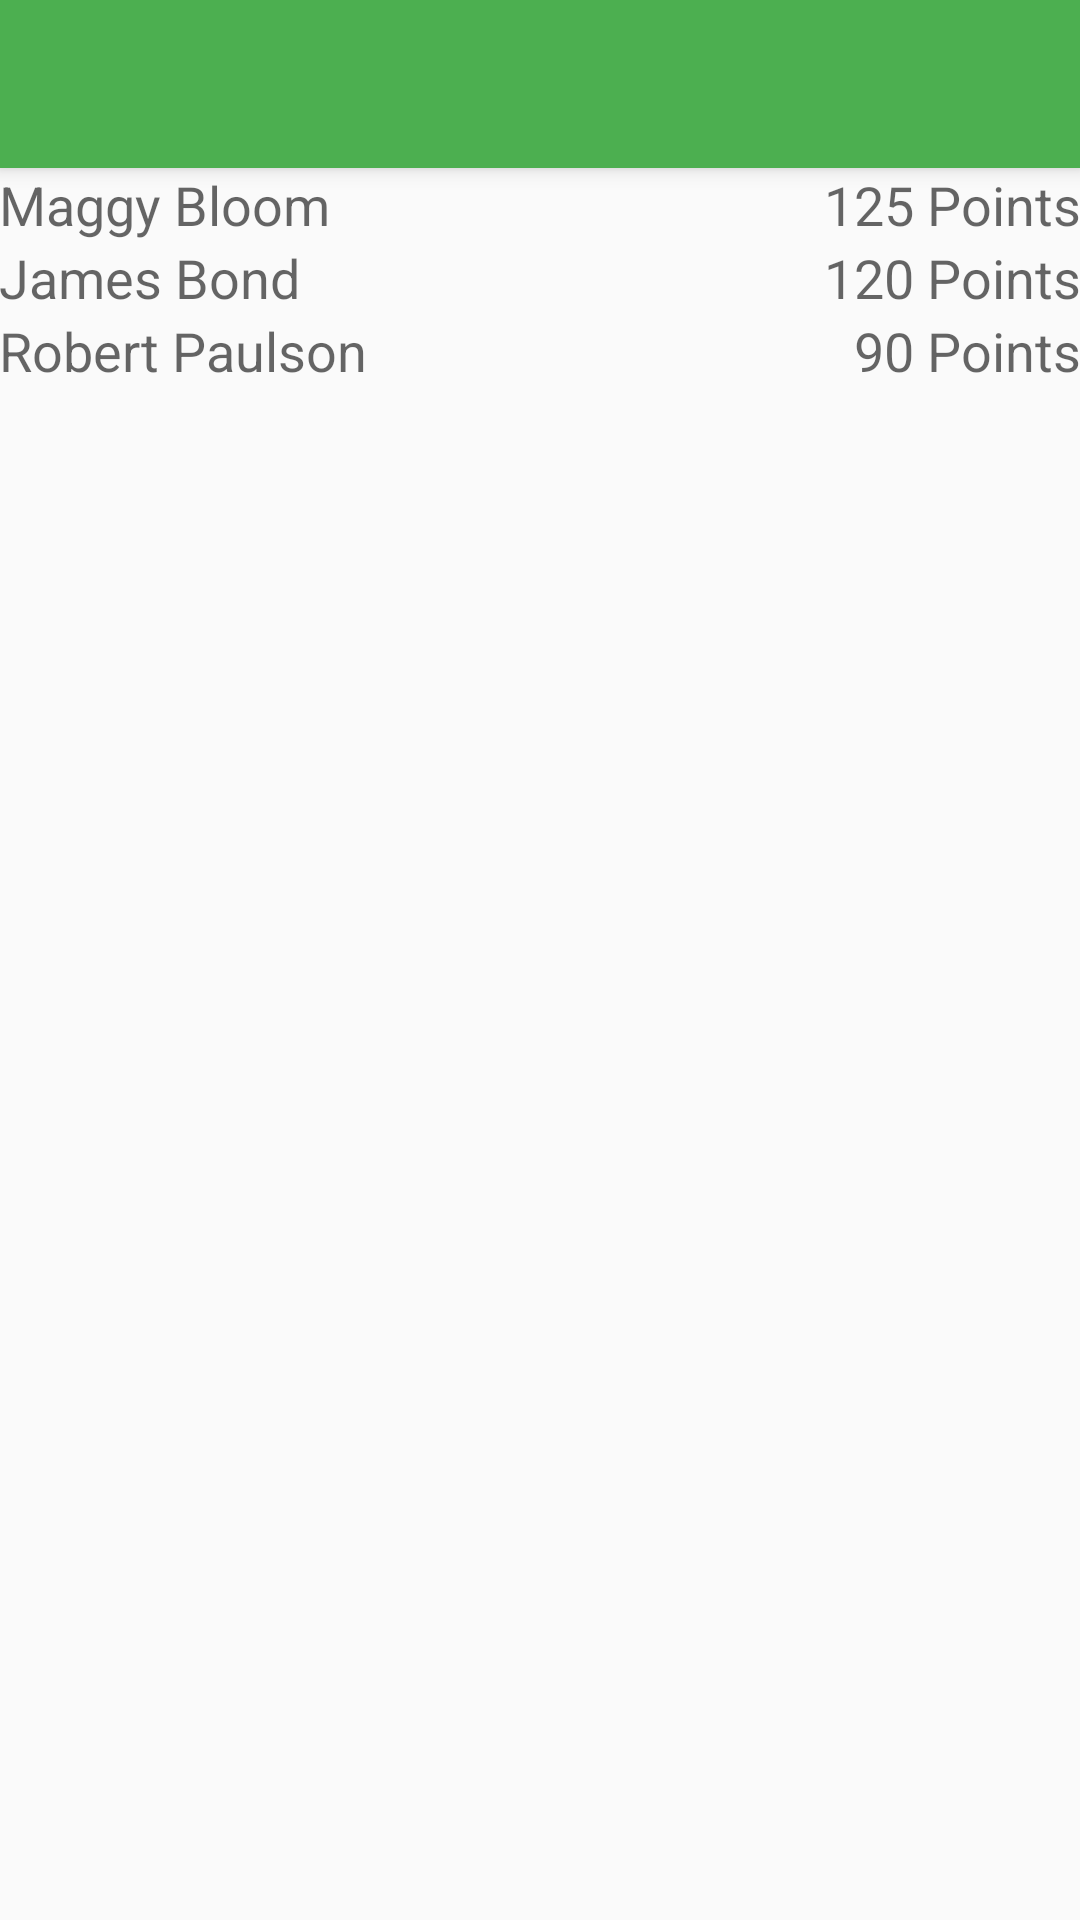

This screen was rendered from an Android layout file. Write that file and the resources it references.
<!-- AndroidManifest.xml: activity theme AppTheme.NoActionBar -->
<!-- res/layout/activity_leaderboards.xml -->
<?xml version="1.0" encoding="utf-8"?>
<android.support.design.widget.CoordinatorLayout
    xmlns:android="http://schemas.android.com/apk/res/android"
    xmlns:app="http://schemas.android.com/apk/res-auto"
    xmlns:tools="http://schemas.android.com/tools" android:layout_width="match_parent"
    android:layout_height="match_parent" android:fitsSystemWindows="true"
    tools:context="com.scott.assignment1.LeaderboardsActivity">

    <android.support.design.widget.AppBarLayout android:layout_height="wrap_content"
        android:layout_width="match_parent" android:theme="@style/AppTheme.AppBarOverlay">

        <android.support.v7.widget.Toolbar android:id="@+id/toolbar"
            android:layout_width="match_parent" android:layout_height="?attr/actionBarSize"
            android:background="?attr/colorPrimary" app:popupTheme="@style/AppTheme.PopupOverlay" />

    </android.support.design.widget.AppBarLayout>

    <include layout="@layout/content_leaderboards" />

</android.support.design.widget.CoordinatorLayout>
<!-- res/layout/content_leaderboards.xml (included above) -->
<?xml version="1.0" encoding="utf-8"?>
<RelativeLayout xmlns:android="http://schemas.android.com/apk/res/android"
    xmlns:tools="http://schemas.android.com/tools"
    xmlns:app="http://schemas.android.com/apk/res-auto" android:layout_width="match_parent"
    android:layout_height="match_parent" android:paddingLeft="@dimen/activity_horizontal_margin"
    android:paddingRight="@dimen/activity_horizontal_margin"
    android:paddingTop="@dimen/activity_vertical_margin"
    android:paddingBottom="@dimen/activity_vertical_margin"
    app:layout_behavior="@string/appbar_scrolling_view_behavior"
    tools:showIn="@layout/activity_leaderboards"
    tools:context="com.scott.assignment1.LeaderboardsActivity">

    <RelativeLayout
        android:layout_width="match_parent"
        android:layout_height="match_parent"
        android:layout_alignParentTop="true"
        android:layout_alignParentStart="true">

        <TextView
            android:layout_width="wrap_content"
            android:layout_height="wrap_content"
            android:textAppearance="?android:attr/textAppearanceMedium"
            android:text="125 Points"
            android:id="@+id/textViewPointsFirstPlace"
            android:layout_alignParentTop="true"
            android:layout_alignParentEnd="true" />

        <TextView
            android:layout_width="wrap_content"
            android:layout_height="wrap_content"
            android:textAppearance="?android:attr/textAppearanceMedium"
            android:text="James Bond"
            android:id="@+id/textViewNameSecondPlace"
            android:layout_below="@+id/textViewPointsFirstPlace"
            android:layout_alignParentStart="true" />

        <TextView
            android:layout_width="wrap_content"
            android:layout_height="wrap_content"
            android:textAppearance="?android:attr/textAppearanceMedium"
            android:text="120 Points"
            android:id="@+id/textViewPointsSecondPlace"
            android:layout_alignTop="@+id/textViewNameSecondPlace"
            android:layout_alignParentEnd="true" />

        <TextView
            android:layout_width="wrap_content"
            android:layout_height="wrap_content"
            android:textAppearance="?android:attr/textAppearanceMedium"
            android:text="Robert Paulson"
            android:id="@+id/textViewNameThirdPlace"
            android:layout_below="@+id/textViewNameSecondPlace" />

        <TextView
            android:layout_width="wrap_content"
            android:layout_height="wrap_content"
            android:textAppearance="?android:attr/textAppearanceMedium"
            android:text="90 Points"
            android:id="@+id/textViewPointsThirdPlace"
            android:layout_below="@+id/textViewPointsSecondPlace"
            android:layout_alignParentEnd="true" />

    </RelativeLayout>

    <TextView
        android:layout_width="wrap_content"
        android:layout_height="wrap_content"
        android:textAppearance="?android:attr/textAppearanceMedium"
        android:text="Maggy Bloom"
        android:id="@+id/textViewNameFIrstPlace"
        android:layout_alignParentTop="true"
        android:layout_alignParentStart="true" />

</RelativeLayout>
<!-- resources referenced by this layout -->
<resources>
  <style name="AppTheme.AppBarOverlay" parent="ThemeOverlay.AppCompat.Dark.ActionBar" />
  <style name="AppTheme.PopupOverlay" parent="ThemeOverlay.AppCompat.Light" />
  <style name="AppTheme.NoActionBar">
          <item name="windowActionBar">false</item>
          <item name="windowNoTitle">true</item>
      </style>
</resources>
